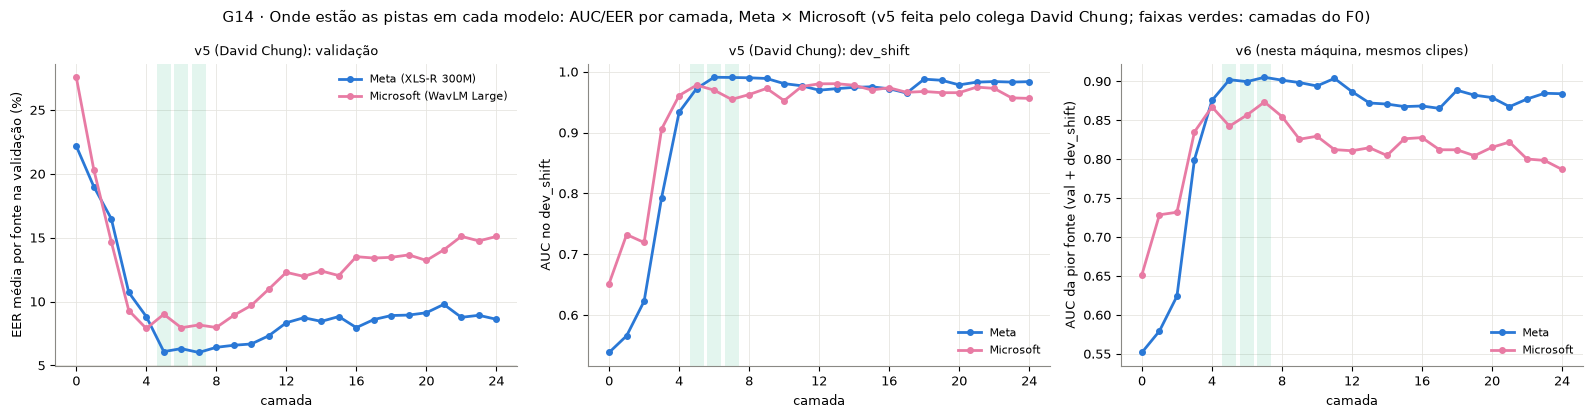

The file beside this chart, header and first rows:
camada, C xlsr, val EER média por fonte xlsr, dev AUC xlsr, dev EER xlsr, dev acurácia balanceada xlsr, C wavlm, val EER média por fonte wavlm, dev AUC wavlm, dev EER wavlm, dev acurácia balanceada wavlm, v6 AUC pior fonte wavlm, v6 AUC pior fonte xlsr
0, 1.0, 0.2218, 0.5385, 0.4833, 0.5506, 1.0, 0.2756, 0.6518, 0.3579, 0.6294, 0.6518, 0.5518
1, 0.1, 0.19, 0.5659, 0.4518, 0.5633, 1.0, 0.2034, 0.7323, 0.2943, 0.6692, 0.7286, 0.5794
2, 1.0, 0.1649, 0.6228, 0.3978, 0.5453, 0.1, 0.1469, 0.7193, 0.3367, 0.6781, 0.7319, 0.6241
3, 1.0, 0.1072, 0.7931, 0.2715, 0.6777, 0.1, 0.09298, 0.906, 0.1596, 0.8282, 0.835, 0.7995
4, 0.01, 0.08828, 0.9336, 0.1327, 0.7963, 0.1, 0.07895, 0.961, 0.08329, 0.855, 0.8672, 0.8755
5, 0.1, 0.06085, 0.9725, 0.07471, 0.8743, 0.01, 0.09007, 0.9781, 0.0616, 0.8899, 0.8424, 0.902
6, 0.01, 0.06317, 0.991, 0.03502, 0.913, 0.1, 0.07953, 0.9698, 0.08625, 0.8811, 0.8567, 0.8996
7, 0.01, 0.06018, 0.9907, 0.0352, 0.9348, 1.0, 0.08172, 0.9546, 0.09796, 0.891, 0.8734, 0.9052
8, 0.01, 0.0642, 0.9901, 0.0377, 0.9259, 0.1, 0.07973, 0.9625, 0.0793, 0.8846, 0.8548, 0.9014
9, 0.01, 0.06582, 0.989, 0.03804, 0.912, 0.01, 0.08925, 0.9727, 0.0709, 0.8894, 0.8256, 0.8984
10, 0.1, 0.06682, 0.9805, 0.04579, 0.8981, 1.0, 0.09699, 0.9526, 0.1092, 0.8873, 0.8295, 0.894
11, 0.1, 0.07328, 0.977, 0.05442, 0.8889, 0.01, 0.1098, 0.9758, 0.08431, 0.9041, 0.8122, 0.9037
12, 1.0, 0.08344, 0.9697, 0.07531, 0.8703, 0.1, 0.1229, 0.9802, 0.07369, 0.9112, 0.8108, 0.8867
13, 0.1, 0.08738, 0.9723, 0.07978, 0.8582, 1.0, 0.1197, 0.9804, 0.0685, 0.9124, 0.8147, 0.8721
14, 0.01, 0.08452, 0.9744, 0.07545, 0.8596, 1.0, 0.124, 0.9779, 0.07212, 0.9179, 0.8047, 0.8708
15, 0.1, 0.08829, 0.9753, 0.0726, 0.8345, 1.0, 0.1204, 0.97, 0.08733, 0.9077, 0.8262, 0.8675
16, 0.1, 0.07962, 0.9721, 0.0854, 0.8389, 0.01, 0.1352, 0.9737, 0.08631, 0.8942, 0.8277, 0.8683
17, 0.1, 0.08596, 0.9651, 0.07622, 0.836, 1.0, 0.1341, 0.9662, 0.09591, 0.9032, 0.8121, 0.8652
18, 0.01, 0.08909, 0.9879, 0.0418, 0.9168, 1.0, 0.1347, 0.9676, 0.08884, 0.9038, 0.812, 0.8885
19, 0.01, 0.08945, 0.9861, 0.04869, 0.8954, 1.0, 0.1366, 0.9656, 0.09186, 0.9001, 0.8045, 0.8822
20, 0.1, 0.09127, 0.9785, 0.06488, 0.8393, 1.0, 0.1322, 0.9657, 0.09186, 0.8925, 0.8152, 0.8791
21, 0.1, 0.09784, 0.983, 0.05901, 0.8481, 1.0, 0.1405, 0.9748, 0.07611, 0.916, 0.8219, 0.8674
22, 1.0, 0.08768, 0.9839, 0.0616, 0.8664, 1.0, 0.1511, 0.9727, 0.08468, 0.9064, 0.8002, 0.8772
23, 0.1, 0.08928, 0.9831, 0.06389, 0.8658, 1.0, 0.1475, 0.9571, 0.1029, 0.8841, 0.7984, 0.8846
24, 0.1, 0.08615, 0.9838, 0.06306, 0.869, 1.0, 0.151, 0.9563, 0.09959, 0.8819, 0.7868, 0.884
